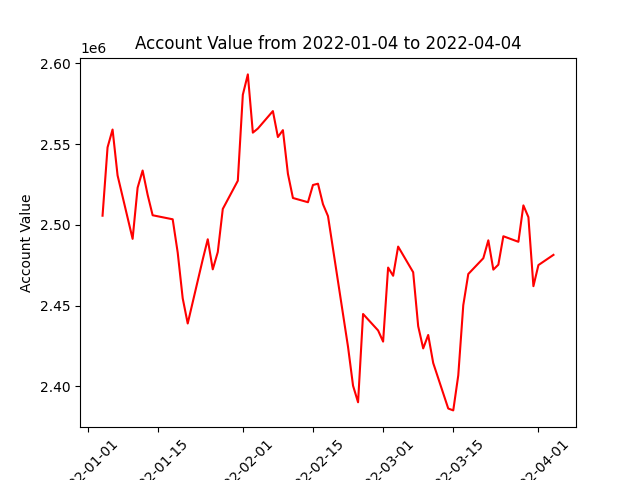

Data behind this chart, as committed beside it:
datadate, account_value
20220104, 2505649
20220105, 2547968
20220106, 2559021
20220107, 2530588
20220110, 2491321
20220111, 2523000
20220112, 2533631
20220113, 2518586
20220114, 2505923
20220118, 2503425
20220119, 2482824
20220120, 2454480
20220121, 2438884
20220124, 2478560
20220125, 2491054
20220126, 2472416
20220127, 2483113
20220128, 2509830
20220131, 2527304
20220201, 2580554
20220202, 2593166
20220203, 2557087
20220204, 2559623
20220207, 2570441
20220208, 2554378
20220209, 2558641
20220210, 2531613
20220211, 2516620
20220214, 2513995
20220215, 2524668
20220216, 2525465
20220217, 2512759
20220218, 2505390
20220222, 2424361
20220223, 2400346
20220224, 2390080
20220225, 2444769
20220228, 2434580
20220301, 2427664
20220302, 2473524
20220303, 2468439
20220304, 2486519
20220307, 2470634
20220308, 2437239
20220309, 2423456
20220310, 2431771
20220311, 2414401
20220314, 2386225
20220315, 2385057
20220316, 2406737
20220317, 2450208
20220318, 2469533
20220321, 2479304
20220322, 2490403
20220323, 2472243
20220324, 2475304
20220325, 2492923
20220328, 2489487
20220329, 2512039
20220330, 2504751
... 3 more rows
